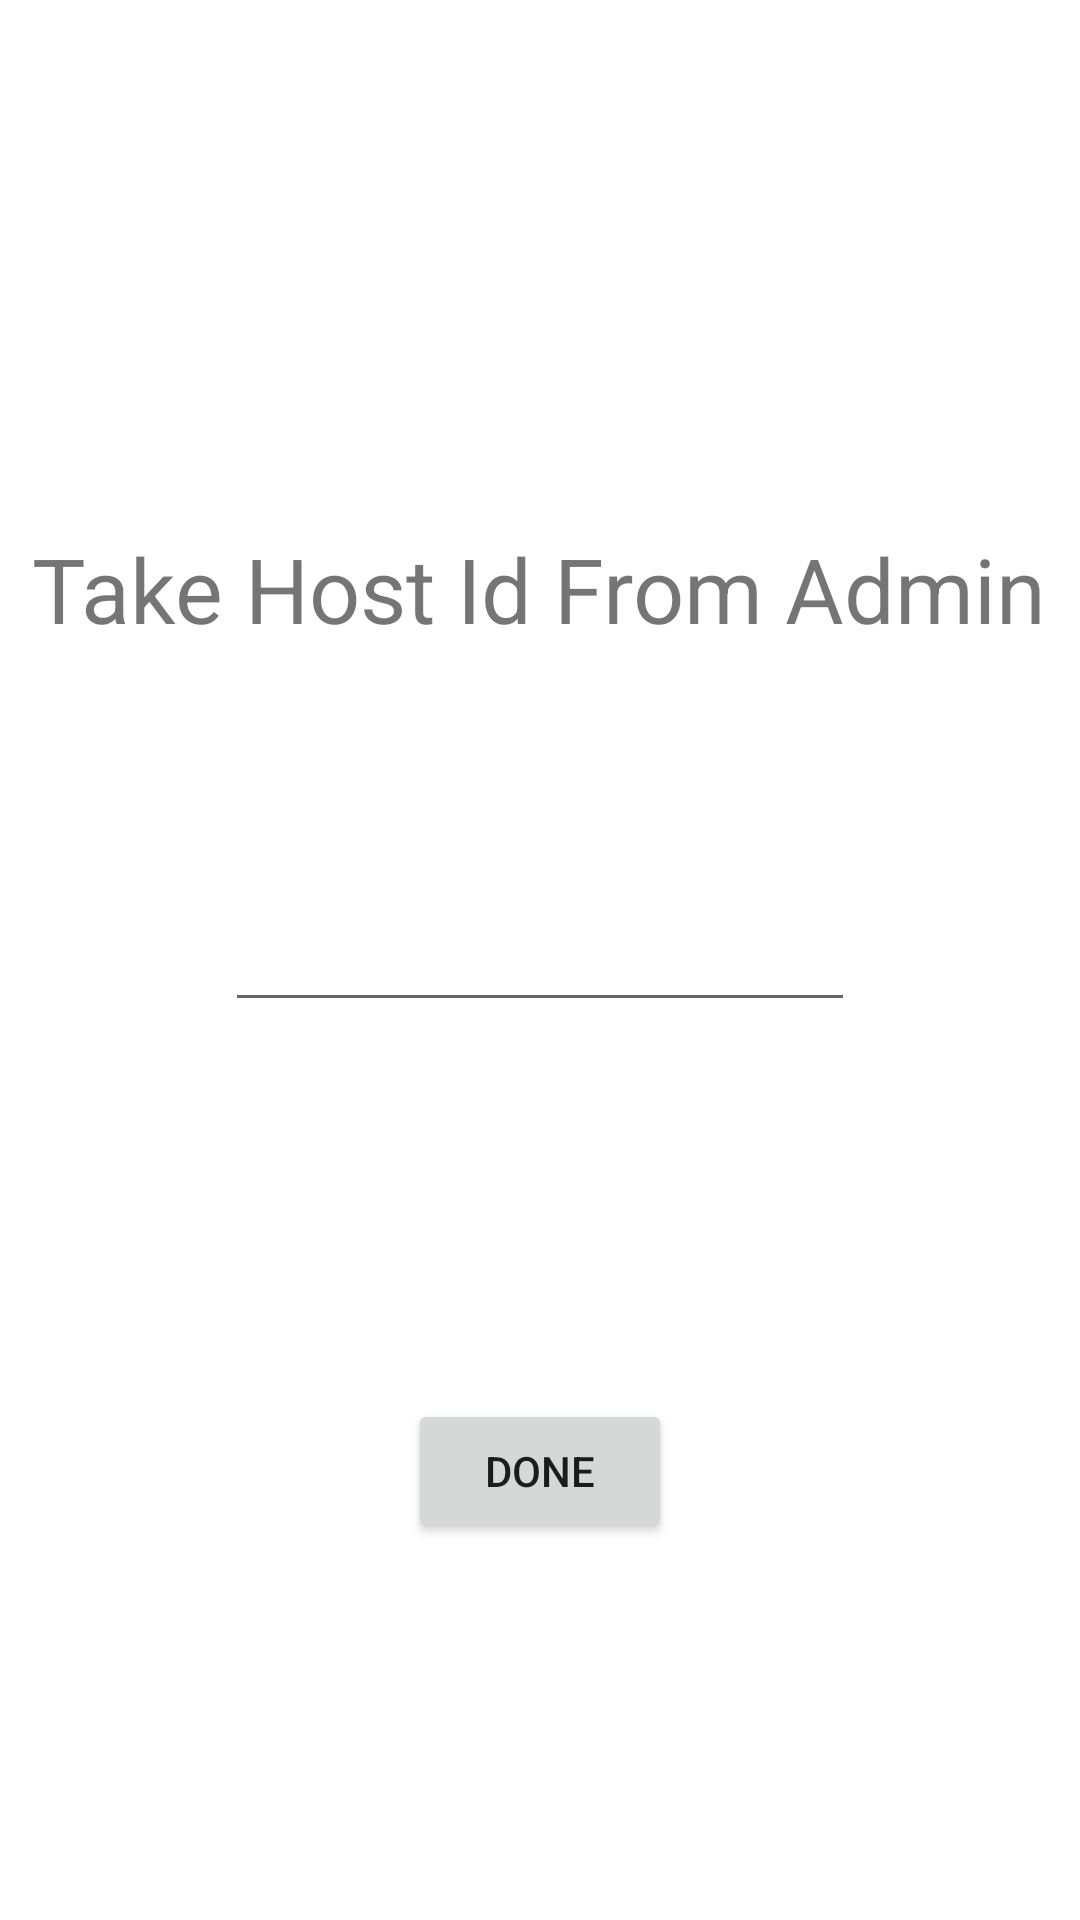

This screen was rendered from an Android layout file. Write that file and the resources it references.
<!-- AndroidManifest.xml: application theme Theme.Test11 -->
<!-- res/layout/activity_localhost.xml -->
<?xml version="1.0" encoding="utf-8"?>

<androidx.constraintlayout.widget.ConstraintLayout xmlns:android="http://schemas.android.com/apk/res/android"
    xmlns:app="http://schemas.android.com/apk/res-auto"
    xmlns:tools="http://schemas.android.com/tools"
    android:layout_width="match_parent"
    android:layout_height="match_parent"
    tools:context=".Localhost">

    <EditText
        android:id="@+id/editTextTextPersonName"
        android:layout_width="wrap_content"
        android:layout_height="wrap_content"
        android:ems="10"
        android:inputType="textPersonName"
        app:layout_constraintBottom_toBottomOf="parent"
        app:layout_constraintEnd_toEndOf="parent"
        app:layout_constraintStart_toStartOf="parent"
        app:layout_constraintTop_toTopOf="parent" />

    <TextView
        android:id="@+id/textView"
        android:layout_width="wrap_content"
        android:layout_height="wrap_content"
        android:text="Take Host Id From Admin"
        app:layout_constraintBottom_toTopOf="@+id/editTextTextPersonName"
        app:layout_constraintEnd_toEndOf="parent"
        app:layout_constraintHorizontal_bias="0.498"
        app:layout_constraintStart_toStartOf="parent"
        app:layout_constraintTop_toTopOf="parent"
        app:layout_constraintVertical_bias="0.679"
        android:textSize="30sp"/>

    <Button
        android:id="@+id/button"
        android:layout_width="wrap_content"
        android:layout_height="wrap_content"
        android:text="Done"
        app:layout_constraintBottom_toBottomOf="parent"
        app:layout_constraintEnd_toEndOf="parent"
        app:layout_constraintStart_toStartOf="parent"
        app:layout_constraintTop_toBottomOf="@+id/editTextTextPersonName" />
</androidx.constraintlayout.widget.ConstraintLayout>
<!-- resources referenced by this layout -->
<resources>
  <style name="Theme.Test11" parent="Theme.MaterialComponents.DayNight.DarkActionBar">
          
          <item name="colorPrimary">@color/purple_500</item>
          <item name="colorPrimaryVariant">@color/purple_700</item>
          <item name="colorOnPrimary">@color/white</item>
          
          <item name="colorSecondary">@color/teal_200</item>
          <item name="colorSecondaryVariant">@color/teal_700</item>
          <item name="colorOnSecondary">@color/black</item>
          
          <item name="android:statusBarColor" tools:targetApi="l">?attr/colorPrimaryVariant</item>
          
      </style>
  <!-- not gathered from this repository: default colours our renderer supplied (Android Studio template values) -->
  <color name="purple_500">#FF6200EE</color>
  <color name="purple_700">#FF3700B3</color>
  <color name="teal_200">#FF03DAC5</color>
  <color name="teal_700">#FF018786</color>
  <color name="black">#FF000000</color>
  <color name="white">#FFFFFFFF</color>
</resources>
